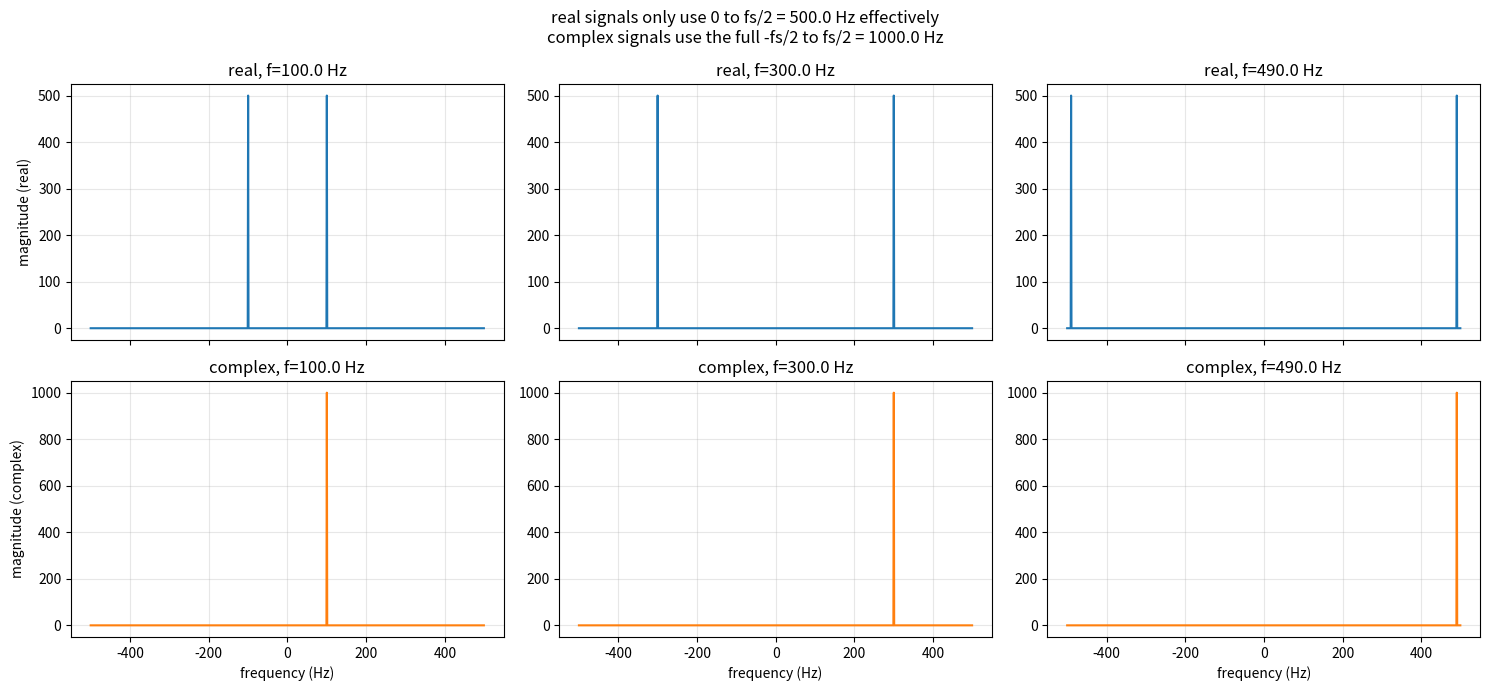

Here is the Python script that generated this plot:
# Asymmetry between positive and negative frequencies in complex sampling
#Verify that the effective bandwidth of complex sampling is equal to the sampling rate itself (fs).
import matplotlib.pyplot as plt
import numpy as np


fs = 1000.0
duration = 1.0
n = np.arange(int(fs * duration))
t = n / fs

f_test_list = [100.0, 300.0, 490.0]

fig, axes = plt.subplots(2, len(f_test_list), figsize=(15, 7), sharex=True)

for col, f_test in enumerate(f_test_list):  # enumerate -> (index, value)
    x_real = np.cos(2 * np.pi * f_test * t)
    x_complex = np.exp(1j * 2 * np.pi * f_test * t).astype(np.complex64)

    N = len(t)
    freqs = np.fft.fftshift(np.fft.fftfreq(N, d=1 / fs))

    mag_real = np.abs(np.fft.fftshift(np.fft.fft(x_real)))
    mag_complex = np.abs(np.fft.fftshift(np.fft.fft(x_complex)))

    axes[0, col].plot(freqs, mag_real, color="C0")
    axes[0, col].set_title(f"real, f={f_test} Hz")
    axes[0, col].grid(True, alpha=0.3)

    axes[1, col].plot(freqs, mag_complex, color="C1")
    axes[1, col].set_title(f"complex, f={f_test} Hz")
    axes[1, col].set_xlabel("frequency (Hz)")
    axes[1, col].grid(True, alpha=0.3)

axes[0, 0].set_ylabel("magnitude (real)")
axes[1, 0].set_ylabel("magnitude (complex)")

fig.suptitle(f"real signals only use 0 to fs/2 = {fs/2} Hz effectively\n"
             f"complex signals use the full -fs/2 to fs/2 = {fs} Hz")
fig.tight_layout()
fig.savefig("d18_bandwidth.png", dpi=120)
print("saved to d18_bandwidth.png")

print("\nreal signal f=490Hz: check if this is close to Nyquist edge (fs/2=500Hz)")
print("complex signal f=490Hz: should show single clean peak near edge, no aliasing yet")

# By using complex sampling at the same sampling rate, 
# it is possible to accommodate twice the amount of information within the effective bandwidth.
